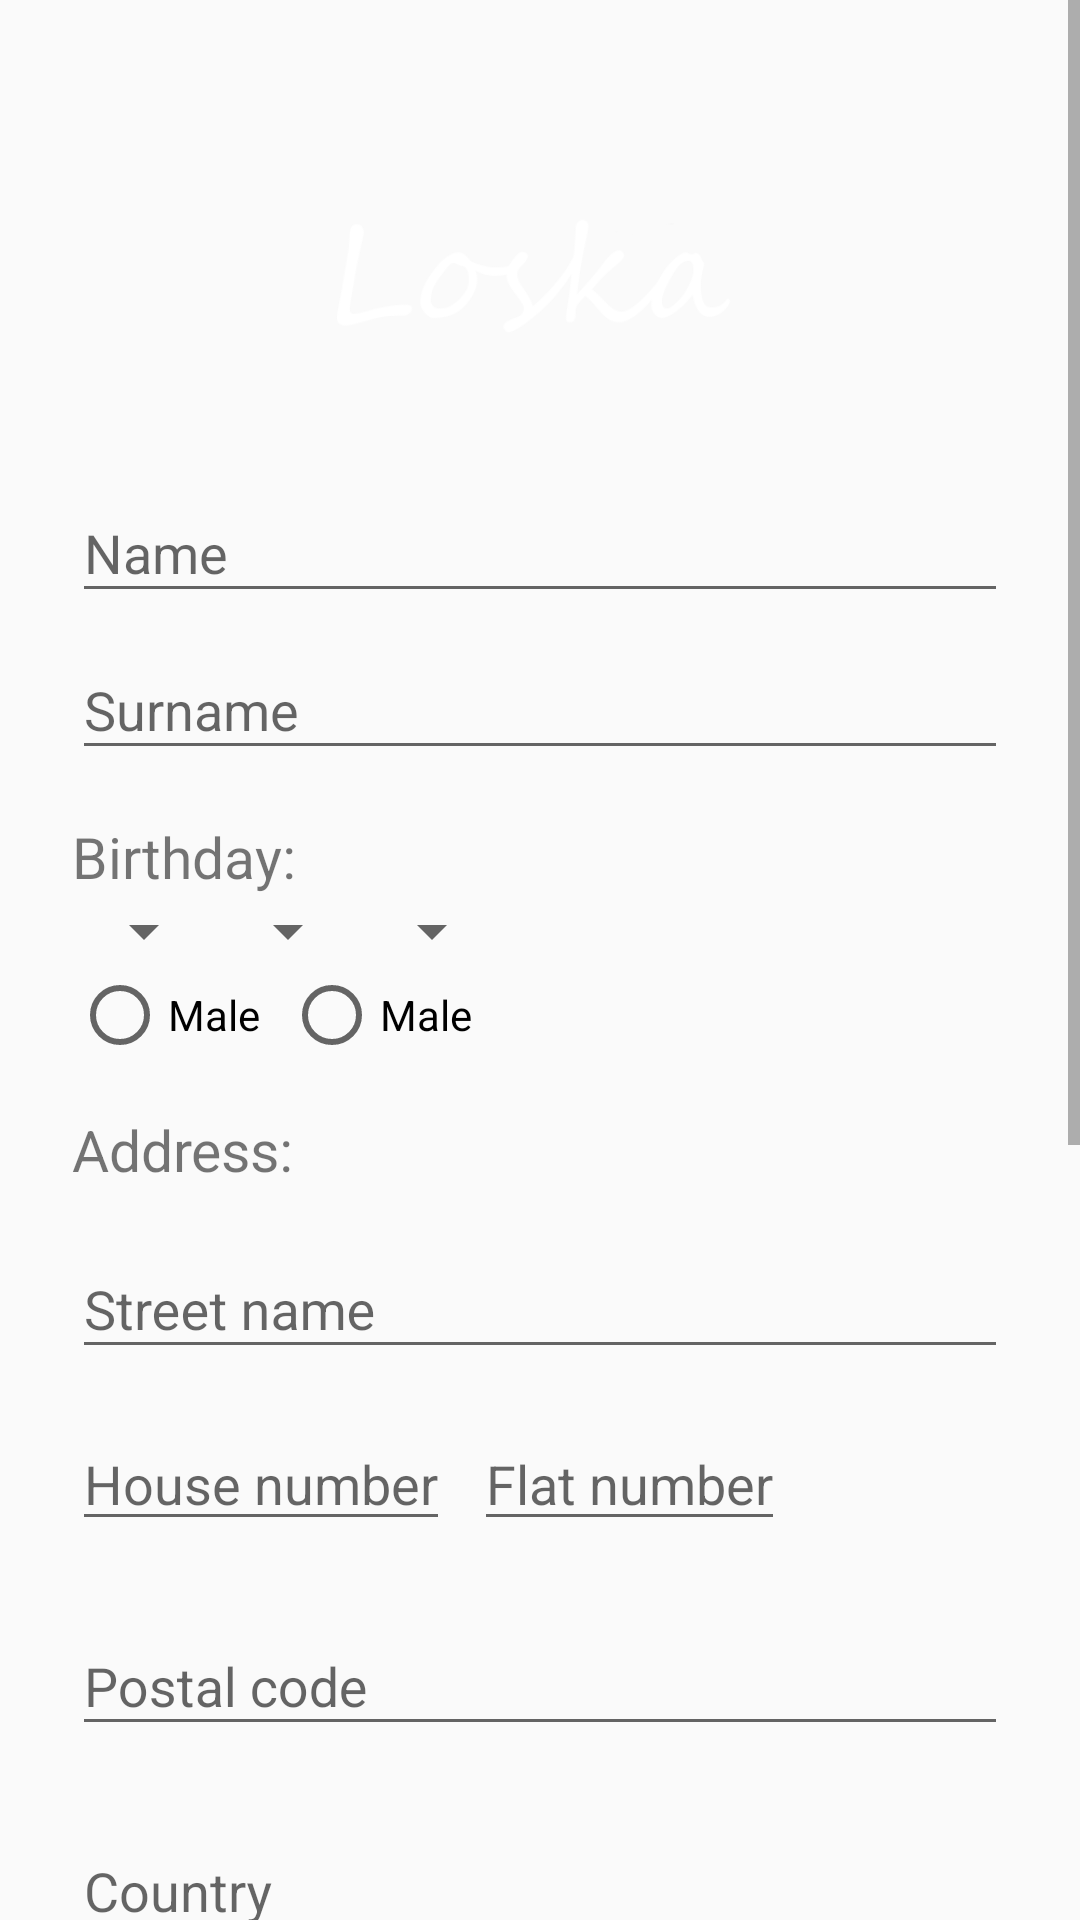

Produce the Android XML layout that renders to this screen, including the resource entries it uses.
<!-- AndroidManifest.xml: application theme AppTheme -->
<!-- res/layout/activity_create_account.xml -->
<?xml version="1.0" encoding="utf-8"?>
<ScrollView xmlns:android="http://schemas.android.com/apk/res/android"
    xmlns:tools="http://schemas.android.com/tools"
    android:layout_width="match_parent"
    android:layout_height="match_parent"
    tools:context="com.losk.authentication.activities.CreateAccount">


    <LinearLayout
        android:layout_width="match_parent"
        android:layout_height="wrap_content"
        android:orientation="vertical"
        android:paddingLeft="24dp"
        android:paddingRight="24dp"
        android:paddingTop="56dp">

        <ImageView
            android:layout_width="wrap_content"
            android:layout_height="72dp"
            android:layout_gravity="center_horizontal"
            android:layout_marginBottom="24dp"
            android:contentDescription="@string/logo_description"
            android:src="@drawable/logo" />

        
        <android.support.design.widget.TextInputLayout
            android:layout_width="match_parent"
            android:layout_height="wrap_content">
            <EditText
                android:id="@+id/name_EditText"
                android:layout_width="match_parent"
                android:layout_height="wrap_content"
                android:hint="@string/name"
                android:inputType="textPersonName" />
        </android.support.design.widget.TextInputLayout>

        
        <android.support.design.widget.TextInputLayout
            android:layout_width="match_parent"
            android:layout_height="wrap_content">
            <EditText
                android:id="@+id/surname_EditText"
                android:layout_width="match_parent"
                android:layout_height="wrap_content"
                android:hint="@string/surname"
                android:inputType="textPersonName" />
        </android.support.design.widget.TextInputLayout>

        
        <TableRow
            android:layout_width="match_parent"
            android:layout_height="match_parent">
            <TextView
                android:id="@+id/birthday_TextView"
                android:layout_width="wrap_content"
                android:layout_height="wrap_content"
                android:layout_marginTop="16dp"
                android:text="@string/birthday"
                android:textSize="19sp" />
        </TableRow>

        
        <TableRow
            android:layout_width="match_parent"
            android:layout_height="match_parent">
            <Spinner
                android:id="@+id/day_Spinner"
                android:layout_width="wrap_content"
                android:layout_height="wrap_content" />
            <Spinner
                android:id="@+id/month_Spinner"
                android:layout_width="wrap_content"
                android:layout_height="wrap_content" />
            <Spinner
                android:id="@+id/year_Spinner"
                android:layout_width="wrap_content"
                android:layout_height="wrap_content" />
        </TableRow>

        
        <TableRow
            android:layout_width="match_parent"
            android:layout_height="match_parent">
            <RadioButton
                android:id="@+id/female_RadioButton"
                android:layout_width="wrap_content"
                android:layout_height="wrap_content"
                android:layout_marginRight="8dp"
                android:text="@string/male" />
            <RadioButton
                android:id="@+id/male_RadioButton"
                android:layout_width="wrap_content"
                android:layout_height="wrap_content"
                android:text="@string/male" />
        </TableRow>

        
        <TableRow
            android:layout_width="match_parent"
            android:layout_height="match_parent">
            <TextView
                android:id="@+id/address_TextView"
                android:layout_width="wrap_content"
                android:layout_height="wrap_content"
                android:layout_marginTop="16dp"
                android:text="@string/address"
                android:textSize="19sp" />
        </TableRow>

        
        <android.support.design.widget.TextInputLayout
            style="@style/CreateAccountEditText"
            android:layout_width="match_parent"
            android:layout_height="wrap_content">
            <EditText
                android:id="@+id/streetName_EditText"
                android:layout_width="match_parent"
                android:layout_height="wrap_content"
                android:hint="@string/street_name" />
        </android.support.design.widget.TextInputLayout>

        
        <TableRow
            style="@style/CreateAccountEditText"
            android:layout_width="match_parent"
            android:layout_height="match_parent">
            <EditText
                android:id="@+id/houseNumber_EditText"
                android:layout_width="wrap_content"
                android:layout_height="wrap_content"
                android:layout_marginRight="8dp"
                android:inputType="number"
                android:hint="@string/house_number" />
            <EditText
                android:id="@+id/flatNumber_EditText"
                android:layout_width="wrap_content"
                android:layout_height="wrap_content"
                android:inputType="number"
                android:hint="@string/flat_number" />
        </TableRow>

        
        <android.support.design.widget.TextInputLayout
            style="@style/CreateAccountEditText"
            android:layout_width="match_parent"
            android:layout_height="wrap_content">
            <EditText
                android:id="@+id/postalCode_EditText"
                android:layout_width="match_parent"
                android:layout_height="wrap_content"
                android:hint="@string/postal_code"
                android:inputType="textPostalAddress"/>
        </android.support.design.widget.TextInputLayout>

        
        <android.support.design.widget.TextInputLayout
            style="@style/CreateAccountEditText"
            android:layout_width="match_parent"
            android:layout_height="wrap_content">
            <EditText
                android:id="@+id/countryName_EditText"
                android:layout_width="match_parent"
                android:layout_height="wrap_content"
                android:hint="@string/country_name" />
        </android.support.design.widget.TextInputLayout>

        
        <android.support.design.widget.TextInputLayout
            style="@style/CreateAccountEditText"
            android:layout_width="match_parent"
            android:layout_height="wrap_content">
            <EditText
                android:id="@+id/emailCreateAccount_EditText"
                android:layout_width="match_parent"
                android:layout_height="wrap_content"
                android:hint="@string/email"
                android:inputType="textEmailAddress" />
        </android.support.design.widget.TextInputLayout>


        
        <android.support.design.widget.TextInputLayout
            style="@style/CreateAccountEditText"
            android:layout_width="match_parent"
            android:layout_height="wrap_content">
            <EditText
                android:id="@+id/mobileNumber_EditText"
                android:layout_width="match_parent"
                android:layout_height="wrap_content"
                android:hint="@string/phone_number"
                android:inputType="number" />
        </android.support.design.widget.TextInputLayout>

        
        <android.support.design.widget.TextInputLayout
            style="@style/CreateAccountEditText"
            android:layout_width="match_parent"
            android:layout_height="wrap_content">
            <EditText
                android:id="@+id/passwordCreateAccount_EditText"
                android:layout_width="match_parent"
                android:layout_height="wrap_content"
                android:hint="@string/password"
                android:inputType="textPassword" />
        </android.support.design.widget.TextInputLayout>

        
        <android.support.design.widget.TextInputLayout
            style="@style/CreateAccountEditText"
            android:layout_width="match_parent"
            android:layout_height="wrap_content">
            <EditText
                android:id="@+id/reEnterPassword_EditText"
                android:layout_width="match_parent"
                android:layout_height="wrap_content"
                android:hint="@string/reEnter_password"
                android:inputType="textPassword" />
        </android.support.design.widget.TextInputLayout>

        
        <android.support.v7.widget.AppCompatButton
            android:id="@+id/createAccount_Button"
            android:layout_width="match_parent"
            android:layout_height="wrap_content"
            android:layout_marginBottom="24dp"
            android:layout_marginTop="24dp"
            android:padding="12dp"
            android:text="@string/create_account" />

        <TextView
            android:id="@+id/loginLink_TextView"
            android:layout_width="match_parent"
            android:layout_height="wrap_content"
            android:layout_marginBottom="24dp"
            android:gravity="center"
            android:text="@string/alreadyMember_link"
            android:textSize="16dip" />

    </LinearLayout>
</ScrollView>
<!-- resources referenced by this layout -->
<resources>
  <!-- drawable logo: png bitmap (drawable, 8675 bytes) -->
  <string name="address">Address:</string>
  <string name="alreadyMember_link">Already a member? Login</string>
  <string name="birthday">Birthday:</string>
  <string name="country_name">Country</string>
  <string name="create_account">Create account</string>
  <string name="email">E-mail</string>
  <string name="flat_number">Flat number</string>
  <string name="house_number">House number</string>
  <string name="logo_description">Inscription Loska</string>
  <string name="male">Male</string>
  <string name="name">Name</string>
  <string name="password">Password</string>
  <string name="phone_number">Mobile number</string>
  <string name="postal_code">Postal code</string>
  <string name="reEnter_password">Re-enter your password</string>
  <string name="street_name">Street name</string>
  <string name="surname">Surname</string>
  <style name="CreateAccountEditText">
          <item name="android:layout_marginTop">@dimen/edit_text_margin</item>
          <item name="android:layout_marginBottom">@dimen/edit_text_margin</item>
      </style>
  <style name="AppTheme" parent="Theme.AppCompat.Light.DarkActionBar">
          
          <item name="colorPrimary">@color/colorPrimary</item>
          <item name="colorPrimaryDark">@color/colorPrimaryDark</item>
          <item name="colorAccent">@color/colorAccent</item>
      </style>
  <dimen name="edit_text_margin">8dp</dimen>
  <color name="colorPrimary">#3F51B5</color>
  <color name="colorPrimaryDark">#303F9F</color>
  <color name="colorAccent">#FF4081</color>
</resources>
